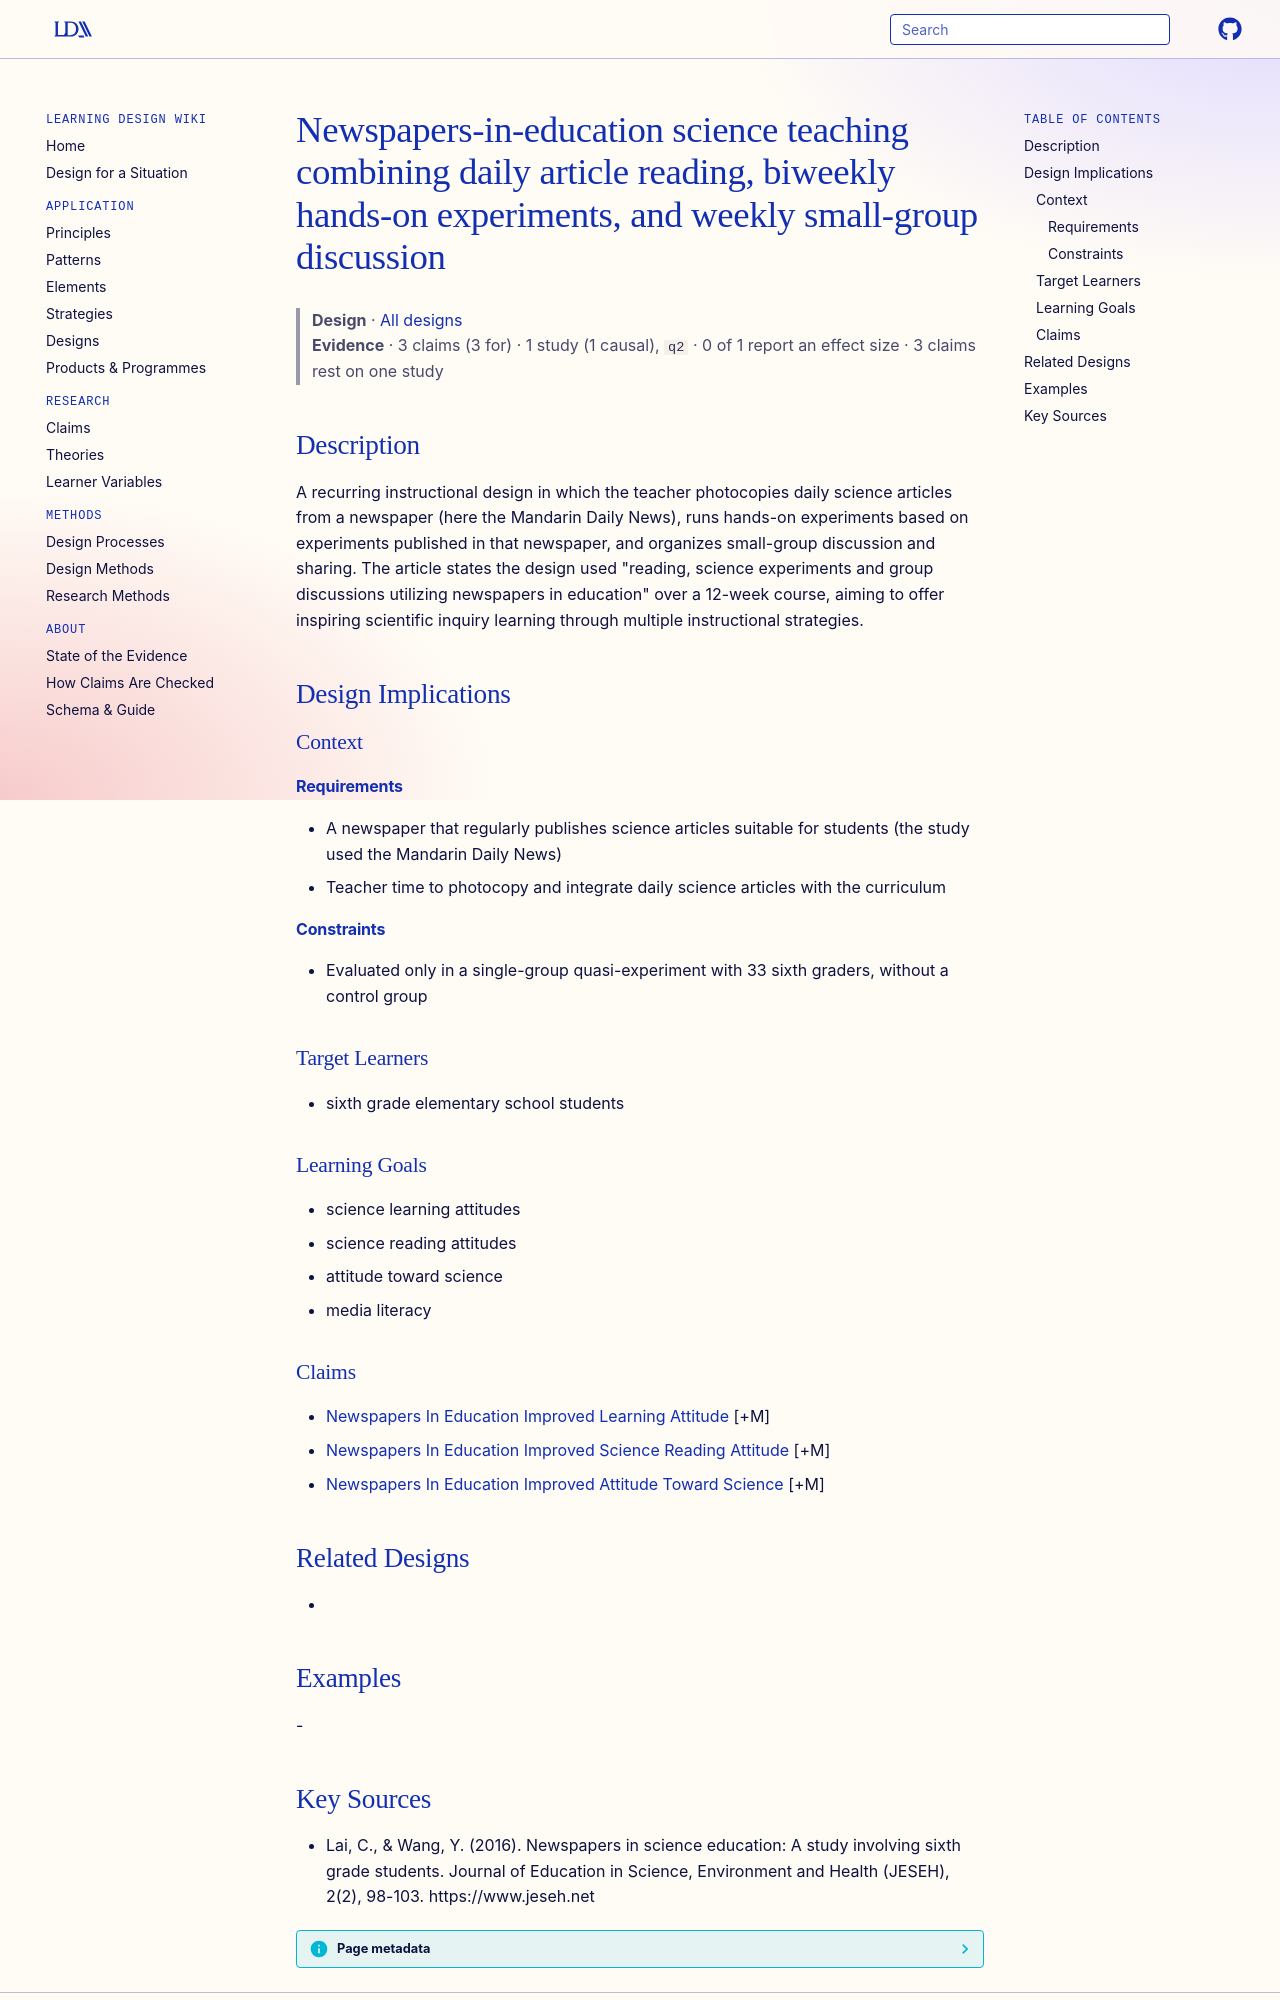

repository: Learning-Design-Alliance/learning-wiki · page: designs/newspapers-in-science-teaching-pattern/index.html · generator: mkdocs

---
type: design
id: newspapers-in-science-teaching-pattern
title: Newspapers-in-education science teaching combining daily article reading, biweekly hands-on experiments, and weekly small-group discussion
description: A recurring instructional design in which the teacher photocopies daily science articles from a newspaper (here the Mandarin Daily News), runs hands-on experiments based on experiments published in that newspaper, and...
status: review
generated:
  by: "process:settle-candidates"
  at: 2026-11-02
sources:
  - id: lai-2016
    resource: "https://www.jeseh.net"
    title: "Lai, C., & Wang, Y. (2016). Newspapers in science education: A study involving sixth grade students. Journal of Education in Science, Environment and Health (JESEH), 2(2), 98-103. https://www.jeseh.net"
    author: "Lai, C., & Wang, Y"
---

# Newspapers-in-education science teaching combining daily article reading, biweekly hands-on experiments, and weekly small-group discussion

> **Design** · [All designs](index.md)
> **Evidence** · 3 claims (3 for) · 1 study (1 causal), `q2` · 0 of 1 report an effect size · 3 claims rest on one study

## Description
A recurring instructional design in which the teacher photocopies daily science articles from a newspaper (here the Mandarin Daily News), runs hands-on experiments based on experiments published in that newspaper, and organizes small-group discussion and sharing. The article states the design used "reading, science experiments and group discussions utilizing newspapers in education" over a 12-week course, aiming to offer inspiring scientific inquiry learning through multiple instructional strategies.

## Design Implications

### Context
#### Requirements
- A newspaper that regularly publishes science articles suitable for students (the study used the Mandarin Daily News)
- Teacher time to photocopy and integrate daily science articles with the curriculum
#### Constraints
- Evaluated only in a single-group quasi-experiment with 33 sixth graders, without a control group

### Target Learners
- sixth grade elementary school students

### Learning Goals
- science learning attitudes
- science reading attitudes
- attitude toward science
- media literacy

### Claims
- [Newspapers In Education Improved Learning Attitude](../claims/newspapers-in-education-improved-learning-attitude.md) [+M]
- [Newspapers In Education Improved Science Reading Attitude](../claims/newspapers-in-education-improved-science-reading-attitude.md) [+M]
- [Newspapers In Education Improved Attitude Toward Science](../claims/newspapers-in-education-improved-attitude-toward-science.md) [+M]

## Related Designs
- 

## Examples
-
